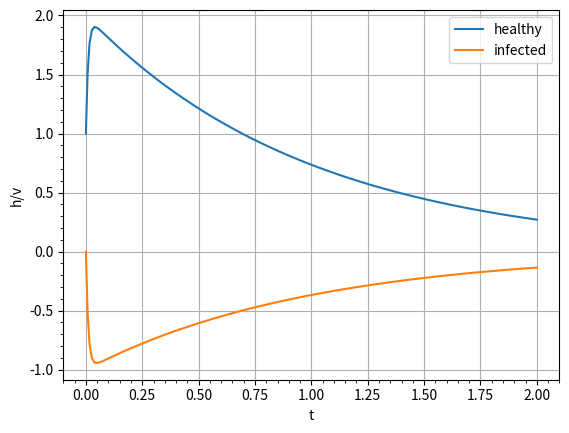

Recreate this plot in Python.
import matplotlib.pyplot as plt
from scipy.integrate import solve_ivp 
def func(t, x):
    h,v = x
    dhdt = 98.0 * h + 198.0 * v
    
    dvdt = -99.0 *h -199.0 *v
    
    return [dhdt, dvdt]


t_span = [0.0, 2.0]

x0 = [1.0 , 0.0]

result = solve_ivp( func , t_span, x0)

h = result.y[0]
v = result.y[1]
t = result.t
plt.plot(t, h)
plt.plot(t, v)
plt.grid()
plt.minorticks_on()
plt.xlabel("t")
plt.ylabel("h/v")
plt.legend(['healthy', 'infected'])
plt.show()